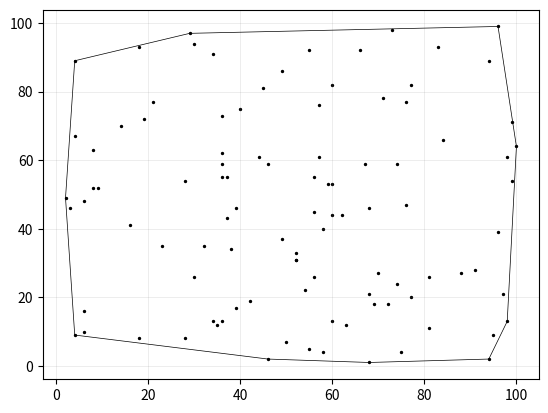
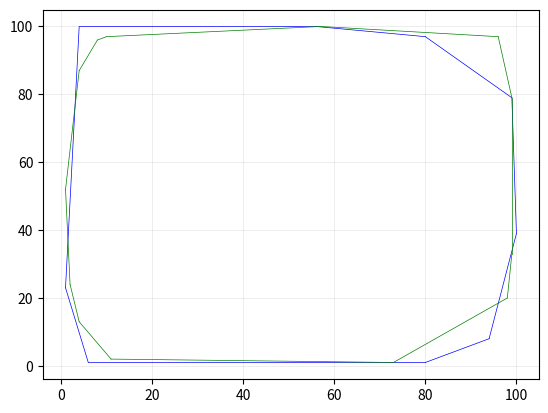

The matplotlib source for these figures, in order:
# Grupo:
# [redacted]
# [redacted]
# [redacted]


from __future__ import annotations

import math
import random
from typing import cast

import matplotlib.pyplot as plt

X = -math.inf


class Point:
    def __init__(self, x: float, y: float) -> None:
        self.x = float(x)
        self.y = float(y)

    def __repr__(self) -> str:
        return f"({self.x}, {self.y})"

    def __lt__(self, other: Point) -> bool:
        return self.y < other.y if self.y != other.y else self.x < other.x

    def __gt__(self, other: Point) -> bool:
        return self.y > other.y if self.y != other.y else self.x > other.x

    def __eq__(self, other: Point) -> bool:
        return self.x == other.x and self.y == other.y

    def __ne__(self, other: Point) -> bool:
        return self.x != other.x or self.y != other.y

    def get_distance(self, other: Point) -> float:
        return math.sqrt(math.pow(self.x - other.x, 2) + math.pow(self.y - other.y, 2))

    def is_inside(self, polygon: list) -> bool:
        """Confere se um ponto está dentro de um polígono."""
        crossings: int = 0
        for edge in polygon:
            cond1: bool = edge.p0.x <= self.x and self.x < edge.p1.x
            cond2: bool = edge.p1.x <= self.x and self.x < edge.p0.x
            above: bool = self.y < (edge.slope * (self.x - edge.p0.x) + edge.p0.y)
            if (cond1 or cond2) and above:
                crossings += 1
        return (crossings % 2) != 0


class Segment:
    def __init__(self, p0: Point, p1: Point) -> None:
        self.p0 = p0
        self.p1 = p1

        self.x = p1.x - p0.x
        self.y = p1.y - p0.y

        self.slope = (
            (self.p1.y - self.p0.y) / (self.p1.x - self.p0.x)
            if self.p1.x != self.p0.x
            else 0
        )

        self.linear = self.p0.y - self.slope * self.p0.x

        self.length = self.p0.get_distance(p1)

    def __repr__(self) -> str:
        return f"[{self.p0}, {self.p1}]"

    def __lt__(self, other: Segment) -> bool:
        return not self.is_counter_clockwise(other)

    def __gt__(self, other: Segment) -> bool:
        """Comparador usado na AVL (LineSweep)."""
        y_self = self.slope * X + self.linear
        y_other = other.slope * X + other.linear
        return y_self < y_other

    def __eq__(self, other: Segment) -> bool:
        y_self = self.slope * X + self.linear
        y_other = other.slope * X + other.linear
        return y_self == y_other

    def __ge__(self, other: Segment) -> bool:
        return self > other or self == other

    def cross_product(self, other: Segment) -> float:
        return self.x * other.y - self.y * other.x

    def is_colinear(self, other: Segment) -> bool:
        return self.cross_product(other) == 0

    def is_counter_clockwise(self, other: Segment) -> bool:
        if self.is_colinear(other):
            return self.length < other.length
        return self.cross_product(other) < 0

    def get_inverse(self) -> Segment:
        return Segment(self.p1, self.p0)

    def invert(self) -> None:
        """
        Inverte os pontos de um segmento
        Não troca outros membros da classe.
        """
        self.p0, self.p1 = self.p1, self.p0

    def contains(self, point: Point) -> bool:
        """
        Confere se um ponto está no intervalo aberto do segmento
        """
        return (
            point.x <= max(self.p0.x, self.p1.x)
            and point.x >= min(self.p0.x, self.p1.x)
            and point.y <= max(self.p0.y, self.p1.y)
            and point.y >= min(self.p0.y, self.p1.y)
        )

    def orientation(self, point: Point) -> int:
        """
        Checa se um ponto é colinear, está orientado no sentido horário ou anti-horário
        """
        key: float = (self.p1.y - self.p0.y) * (point.x - self.p1.x) - (
            self.p1.x - self.p0.x
        ) * (point.y - self.p1.y)
        if key > 0:
            return 1
        if key < 0:
            return -1
        return 0

    def intersects(self, other: Segment) -> bool:
        """
        Confere se um segmento intersecta outro
        """
        d_1: int = self.orientation(other.p0)
        d_2: int = self.orientation(other.p1)
        d_3: int = other.orientation(self.p0)
        d_4: int = other.orientation(self.p1)

        if d_1 != d_2 and d_3 != d_4:
            return True

        if d_1 == 0 and self.contains(other.p0):
            return True

        if d_2 == 0 and self.contains(other.p1):
            return True

        if d_3 == 0 and other.contains(self.p0):
            return True

        if d_4 == 0 and other.contains(self.p1):
            return True

        return False

    def get_perpendicular_segment(self) -> tuple[float, float, Point]:
        negative_inverse_slope: float = -1 / self.slope if self.slope != 0 else 0
        midpoint: Point = Point(
            (self.p0.x + self.p1.x) / 2, (self.p0.y + self.p1.y) / 2
        )
        linear: float = midpoint.y - negative_inverse_slope * midpoint.x
        return negative_inverse_slope, linear, midpoint


class ConvexHull:
    def __init__(self, set_of_points: list[Point], alg: str) -> None:
        self.set_of_points = set_of_points
        self.alg = alg
        self.num_of_vertexes = 0
        if self.alg == "gift_wrapping":
            self.convex_hull = self.generate_through_gift_wrapping_alg()
        elif self.alg == "graham_scan":
            self.convex_hull = self.generate_through_graham_scan_alg()
        elif self.alg == "incremental":
            self.convex_hull = self.generate_through_incremental_alg()
        else:
            print("I don't know this alg...")

    def generate_through_gift_wrapping_alg(self) -> list[Segment]:
        anchor: Point = min(self.set_of_points)
        curr_anchor: Point = anchor
        dst: Point = (
            self.set_of_points[0]
            if self.set_of_points[0] != anchor
            else self.set_of_points[1]
        )
        curr_hull_edge: Segment = Segment(anchor, dst)
        convex_hull: list[Segment] = []
        while dst != anchor:
            dst = (
                self.set_of_points[0]
                if self.set_of_points[0] != curr_anchor
                else self.set_of_points[1]
            )
            for point in self.set_of_points:
                if point == curr_anchor or point == dst:
                    continue
                possible_hull_edge: Segment = Segment(curr_anchor, point)
                if curr_hull_edge.is_counter_clockwise(possible_hull_edge):
                    curr_hull_edge = possible_hull_edge
                    dst = point
            convex_hull.append(curr_hull_edge)
            self.num_of_vertexes += 1
            curr_anchor = dst
            curr_hull_edge = Segment(
                curr_anchor,
                self.set_of_points[0]
                if self.set_of_points[0] != curr_anchor
                else self.set_of_points[1],
            )
        return convex_hull

    def generate_through_graham_scan_alg(self) -> list[Segment]:
        anchor: Point = min(self.set_of_points)
        anchor_to_points_segments: list[Segment] = []
        convex_hull: list[Segment] = []
        for point in self.set_of_points:
            if point != anchor:
                anchor_to_points_segments.append(Segment(anchor, point))
        anchor_to_points_segments.sort()
        points_ordered_by_polar_angle: list[Point] = [
            segment.p1 for segment in anchor_to_points_segments
        ]
        points_ordered_by_polar_angle.append(anchor)
        curr_point: Point = points_ordered_by_polar_angle[0]
        convex_hull.append(Segment(anchor, curr_point))
        i: int = 0
        while curr_point != anchor:
            possible_hull_edge: Segment = Segment(
                points_ordered_by_polar_angle[i], points_ordered_by_polar_angle[i + 1]
            )
            if possible_hull_edge.is_counter_clockwise(convex_hull[-1]):
                convex_hull.append(possible_hull_edge)
                curr_point = points_ordered_by_polar_angle[i + 1]
                i += 1
            else:
                del convex_hull[-1]
                del points_ordered_by_polar_angle[i]
                i -= 1
        return convex_hull

    def generate_through_incremental_alg(self) -> list[Segment]:

        self.set_of_points.sort(key=lambda point: (point.x, point.y))

        lower_hull: list[Segment] = []
        upper_hull: list[Segment] = []

        anchor_to_next: Segment = Segment(self.set_of_points[0], self.set_of_points[1])
        anchor_to_next_next: Segment = Segment(
            self.set_of_points[0], self.set_of_points[2]
        )
        if anchor_to_next.is_counter_clockwise(anchor_to_next_next):
            s0: Segment = Segment(self.set_of_points[0], self.set_of_points[2])
            s1: Segment = Segment(self.set_of_points[2], self.set_of_points[1])
            s2: Segment = Segment(self.set_of_points[1], self.set_of_points[0])
        else:
            s0: Segment = Segment(self.set_of_points[0], self.set_of_points[1])
            s1: Segment = Segment(self.set_of_points[1], self.set_of_points[2])
            s2: Segment = Segment(self.set_of_points[2], self.set_of_points[0])
        lower_hull.append(s0)
        upper_hull.append(s1)
        upper_hull.append(s2)
        hull_farest_right_point: Point = lower_hull[-1].p1
        for point in self.set_of_points[3:]:

            hull_farest_right_point_to_new_point: Segment = Segment(
                hull_farest_right_point, point
            )
            if hull_farest_right_point_to_new_point.is_counter_clockwise(
                lower_hull[-1]
            ):
                lower_point: Point = upper_hull[0].p0
                upper_point: Point = upper_hull[0].p1
                del upper_hull[0]

            else:
                lower_point: Point = lower_hull[-1].p0
                upper_point: Point = lower_hull[-1].p1
                del lower_hull[-1]

            lower_hull.append(Segment(lower_point, point))
            upper_hull = [Segment(point, upper_point)] + upper_hull
            hull_farest_right_point = lower_hull[-1].p1

            while len(upper_hull) >= 2 and not upper_hull[1].is_counter_clockwise(
                upper_hull[0]
            ):
                new_edge_p0: Point = upper_hull[0].p0
                new_edge_p1: Point = upper_hull[1].p1
                del upper_hull[0:2]
                upper_hull = [Segment(new_edge_p0, new_edge_p1)] + upper_hull
            while len(lower_hull) >= 2 and not lower_hull[-1].is_counter_clockwise(
                lower_hull[-2]
            ):
                new_edge_p0: Point = lower_hull[-2].p0
                new_edge_p1: Point = lower_hull[-1].p1
                del lower_hull[-1:-3:-1]
                lower_hull.append(Segment(new_edge_p0, new_edge_p1))

        convex_hull: list[Segment] = lower_hull + upper_hull
        return convex_hull

    def plot(self) -> None:
        _, ax = plt.subplots()
        ax = cast(plt.Axes, ax)
        ax.scatter(
            [point.x for point in self.set_of_points],
            [point.y for point in self.set_of_points],
            c=["k"],
            s=2,
        )
        ax.grid(which="both", color="grey", linewidth=0.5, linestyle="-", alpha=0.2)
        for edge in self.convex_hull:
            plt.plot([edge.p0.x, edge.p1.x], [edge.p0.y, edge.p1.y], "k", linewidth=0.5)
        plt.savefig("envoltória.png")

    def is_inside(self, other: ConvexHull) -> bool:
        """
        Checa se `other` está dentro de `self`, dado que os polígonos não se interceptam
        """
        # Se um polígono não intersecta outro,
        # então para um estar contido no outro basta que um ponto esteja.
        point: Point = other.convex_hull[0].p0
        return point.is_inside(self.convex_hull)

    def min_dist(self, other: ConvexHull) -> Segment:
        """
        Retorna o segmento de menor distância entre duas envoltórias convexas.
        """
        points_hull_1: list[Point] = [edge.p0 for edge in self.convex_hull]
        points_hull_2: list[Point] = [edge.p0 for edge in other.convex_hull]
        min_dist: float = float("inf")
        min_dist_segment: Segment = Segment(Point(0, 0), Point(0, 0))
        for p in points_hull_1:
            for q in points_hull_2:
                curr_dist: float = p.get_distance(q)
                if curr_dist < min_dist:
                    min_dist = curr_dist
                    min_dist_segment = Segment(p, q)
        return min_dist_segment


class Event:
    """
    Esta classe tem dois propósitos:
        1. Evitar o uso de tuplas, provendo acesso direto aos membros com nomes mais descritivos
        2. Prover um comparador para os eventos, levando em consideração coordenadas e orientação
    """

    def __init__(self, point: Point, left: bool, seg: Segment, i: int = -1) -> None:
        self.x = point.x
        self.y = point.y
        self.is_left = left
        self.segment = seg
        self.identifier = i

    def __repr__(self) -> str:
        return f"[({self.x}, {self.y}, {self.is_left})]"

    def compare(self, other: Event) -> int:
        """
        Compare inicialmente pelo x,
        use orientação como critério de desempate (esquerda é menor),
        use y como segundo critério de desempate
        """
        if self.x < other.x:
            return -1
        if self.x == other.x and self.is_left is True and other.is_left is False:
            return -1
        if self.x == other.x and self.is_left is False and other.is_left is True:
            return 1
        if self.x == other.x and self.y < other.y:
            return -1
        if self.x == other.x and self.y == other.y:
            return 0
        return 1

    def __lt__(self, other: Event) -> bool:
        return self.compare(other) < 0


class LineSweep:
    """
    Esta classe implementa uma versão modificada da varredura linear
    para buscar pela interseção de dois polígonos
    """

    def do_polygons_intersect(
        self, polygon1: list[Segment], polygon2: list[Segment]
    ) -> bool:
        """
        Confere se polygon1 e polygon2 possuem alguma interseção
        É usada flag ID para descartar interseções de um polígono com ele mesmo.
        """

        polygons: list[tuple[Segment, int]] = [(segment, 1) for segment in polygon1]
        polygons.extend((segment, 2) for segment in polygon2)

        # Inverte os segmentos para pode inseri-los mais facilmente na lista de eventos
        for segment, _ in polygons:
            if segment.p0.x > segment.p1.x:
                segment.invert()

        events: list[Event] = [
            Event(segment.p0, True, segment, id) for segment, id in polygons
        ]
        events.extend(Event(segment.p1, False, segment, id) for segment, id in polygons)
        events.sort()

        tree_segments: AVLTree = AVLTree()
        eps: float = 0.000001

        # Alguma variáveis não podem ser tipadas porque a biblioteca de AVL não é tipada
        for event in events:

            # O python dá chilique quando se usa pares, então usa-se uma classe
            # para facilitar a comparação
            segment_id: tuple[Segment, int] = (event.segment, event.identifier)

            if event.is_left:
                global X
                X = segment_id[0].p0.x + eps
                tree_segments.insert(segment_id)
                node = tree_segments.search(segment_id)
                if node is not None:
                    above, below = self.get_above_and_below(node, tree_segments)

                    # Não basta que um segmento intercepte outro,
                    # é necessário que eles sejam de polígonos diferentes,
                    # ou seja, é preciso conferir os identificadores
                    if (
                        above is not None
                        and segment_id[0].intersects(above.val[0])
                        and segment_id[1] != above.val[1]
                    ):
                        return True
                    if (
                        below is not None
                        and segment_id[0].intersects(below.val[0])
                        and segment_id[1] != below.val[1]
                    ):
                        return True
            else:
                node = tree_segments.search(segment_id)
                if node is not None:
                    above, below = self.get_above_and_below(node, tree_segments)

                    if (
                        above is not None
                        and below is not None
                        and above.val[0].intersects(below.val[0])
                        and above.val[1] != below.val[1]
                    ):
                        return True

                tree_segments.delete(segment_id)
        return False

    def get_above_and_below(self, node: AVLNode, tree: AVLTree):
        """
        Função auxiliar para determinar os nós que estão em cima (menor maior)
        ou em baixo (maior menor) de um dado nó em uma árvore

        Como essa função só é usada na varredura linear e para evitar alterações na biblioteca,
        averiguou-se adequado manter a função nesta classe
        """
        above = None
        below = None
        # O segmento que melhor aproxima o atual por BAIXO é o MAIOR da subárvore da esquerda
        # (quando ela existe)
        if node.left is not None:
            below = tree.findBiggest(node.left)
        # O segmento que melhor aproxima o atual por CIMA é o MENOR da subárvore da direita
        # (quando ela existe)
        if node.right is not None:
            above = tree.findSmallest(node.right)
        # Caso as subárvores a partir do nó não existam, é necessário olhar os ancestrais
        value = node.val
        if below is None:
            if node.parent is not None:
                node_iterator = node.parent
                while node_iterator is not None:
                    # Procura-se o primeiro ancestral menor para ser o inferior
                    if value > node_iterator.val:
                        below = node_iterator
                        break
                    node_iterator = node_iterator.parent
        if above is None:
            if node.parent is not None:
                node_iterator = node.parent
                while node_iterator is not None:
                    # Procura-se o primeiro ancestral maior para ser o superior
                    if node_iterator.val >= value:
                        above = node_iterator
                        break
                    node_iterator = node_iterator.parent
        return above, below


class AVLNode:
    def __init__(self, val):
        self.val = val
        self.parent = None
        self.left = None
        self.right = None
        self.height = 0

    def isLeaf(self):
        return self.height == 0

    def maxChildrenHeight(self):
        if self.left and self.right:
            return max(self.left.height, self.right.height)
        elif self.left and not self.right:
            return self.left.height
        elif not self.left and self.right:
            return self.right.height
        else:
            return -1

    def balanceFactor(self):
        return (self.left.height if self.left else -1) - (
            self.right.height if self.right else -1
        )

    def __str__(self):
        return "AVLNode(" + str(self.val) + ", Height: %d )" % self.height


class AVLTree:
    def __init__(self):
        self.root = None
        self.rebalance_count = 0
        self.nodes_count = 0

    def setRoot(self, val):
        """
        Set the root value
        """
        self.root = AVLNode(val)

    def countNodes(self):
        return self.nodes_count

    def getDepth(self):
        """
        Get the max depth of the BST
        """
        if self.root:
            return self.root.height
        else:
            return -1

    def findSmallest(self, start_node):
        assert not start_node is None
        node = start_node
        while node.left:
            node = node.left
        return node

    def findBiggest(self, start_node):
        assert not start_node is None
        node = start_node
        while node.right:
            node = node.right
        return node

    def insert(self, val):
        """
        insert a val into AVLTree
        """
        if self.root is None:
            self.setRoot(val)
        else:
            self._insertNode(self.root, val)
        self.nodes_count += 1

    def _insertNode(self, currentNode, val):
        """
        Helper function to insert a value into AVLTree.
        """
        node_to_rebalance = None
        if currentNode.val > val:
            if currentNode.left:
                self._insertNode(currentNode.left, val)
            else:
                child_node = AVLNode(val)
                currentNode.left = child_node
                child_node.parent = currentNode
                if currentNode.height == 0:
                    self._recomputeHeights(currentNode)
                    node = currentNode
                    while node:
                        if node.balanceFactor() in [-2, 2]:
                            node_to_rebalance = node
                            break  # we need the one that is furthest from the root
                        node = node.parent
        else:
            if currentNode.right:
                self._insertNode(currentNode.right, val)
            else:
                child_node = AVLNode(val)
                currentNode.right = child_node
                child_node.parent = currentNode
                if currentNode.height == 0:
                    self._recomputeHeights(currentNode)
                    node = currentNode
                    while node:
                        if node.balanceFactor() in [-2, 2]:
                            node_to_rebalance = node
                            break  # we need the one that is furthest from the root
                        node = node.parent
        if node_to_rebalance:
            self._rebalance(node_to_rebalance)

    def _rebalance(self, node_to_rebalance):
        A = node_to_rebalance
        F = A.parent  # allowed to be NULL
        if A.balanceFactor() == -2:
            if A.right.balanceFactor() <= 0:
                B = A.right
                C = B.right
                assert not A is None and not B is None and not C is None
                A.right = B.left
                if A.right:
                    A.right.parent = A
                B.left = A
                A.parent = B
                if F is None:
                    self.root = B
                    self.root.parent = None
                else:
                    if F.right == A:
                        F.right = B
                    else:
                        F.left = B
                    B.parent = F
                self._recomputeHeights(A)
                self._recomputeHeights(B.parent)
            else:
                B = A.right
                C = B.left
                assert not A is None and not B is None and not C is None
                B.left = C.right
                if B.left:
                    B.left.parent = B
                A.right = C.left
                if A.right:
                    A.right.parent = A
                C.right = B
                B.parent = C
                C.left = A
                A.parent = C
                if F is None:
                    self.root = C
                    self.root.parent = None
                else:
                    if F.right == A:
                        F.right = C
                    else:
                        F.left = C
                    C.parent = F
                self._recomputeHeights(A)
                self._recomputeHeights(B)
        else:
            assert node_to_rebalance.balanceFactor() == +2
            if node_to_rebalance.left.balanceFactor() >= 0:
                B = A.left
                C = B.left
                assert not A is None and not B is None and not C is None
                A.left = B.right
                if A.left:
                    A.left.parent = A
                B.right = A
                A.parent = B
                if F is None:
                    self.root = B
                    self.root.parent = None
                else:
                    if F.right == A:
                        F.right = B
                    else:
                        F.left = B
                    B.parent = F
                self._recomputeHeights(A)
                self._recomputeHeights(B.parent)
            else:
                B = A.left
                C = B.right
                assert not A is None and not B is None and not C is None
                A.left = C.right
                if A.left:
                    A.left.parent = A
                B.right = C.left
                if B.right:
                    B.right.parent = B
                C.left = B
                B.parent = C
                C.right = A
                A.parent = C
                if F is None:
                    self.root = C
                    self.root.parent = None
                else:
                    if F.right == A:
                        F.right = C
                    else:
                        F.left = C
                    C.parent = F
                self._recomputeHeights(A)
                self._recomputeHeights(B)
        self.rebalance_count += 1

    def _recomputeHeights(self, start_from_node):
        changed = True
        node = start_from_node
        while node and changed:
            old_height = node.height
            node.height = (
                node.maxChildrenHeight() + 1 if (node.right or node.left) else 0
            )
            changed = node.height != old_height
            node = node.parent

    def search(self, key):
        """
        Search a AVLNode satisfies AVLNode.val = key.
        if found return AVLNode, else return None.
        """
        return self._dfsSearch(self.root, key)

    def _dfsSearch(self, currentNode, key):
        """
        Helper function to search a key in AVLTree.
        """
        if currentNode is None:
            return None
        elif currentNode.val == key:
            return currentNode
        elif currentNode.val > key:
            return self._dfsSearch(currentNode.left, key)
        else:
            return self._dfsSearch(currentNode.right, key)

    def delete(self, key):
        """
        Delete a key from AVLTree
        """
        # first find
        node = self.search(key)

        if not node is None:
            self.nodes_count -= 1
            #     There are three cases:
            #
            #     1) The node is a leaf.  Remove it and return.
            #
            #     2) The node is a branch (has only 1 child). Make the pointer to this node
            #        point to the child of this node.
            #
            #     3) The node has two children. Swap items with the successor
            #        of the node (the smallest item in its right subtree) and
            #        delete the successor from the right subtree of the node.
            if node.isLeaf():
                self._removeLeaf(node)
            elif (bool(node.left)) ^ (bool(node.right)):
                self._removeBranch(node)
            else:
                assert (node.left) and (node.right)
                self._swapWithSuccessorAndRemove(node)

    def _removeLeaf(self, node):
        parent = node.parent
        if parent:
            if parent.left == node:
                parent.left = None
            else:
                assert parent.right == node
                parent.right = None
            self._recomputeHeights(parent)
        else:
            self.root = None
        del node
        # rebalance
        node = parent
        while node:
            if not node.balanceFactor() in [-1, 0, 1]:
                self._rebalance(node)
            node = node.parent

    def _removeBranch(self, node):
        parent = node.parent
        if parent:
            if parent.left == node:
                parent.left = node.right if node.right else node.left
            else:
                assert parent.right == node
                parent.right = node.right if node.right else node.left
            if node.left:
                node.left.parent = parent
            else:
                assert node.right
                node.right.parent = parent
            self._recomputeHeights(parent)
        del node
        # rebalance
        node = parent
        while node:
            if not node.balanceFactor() in [-1, 0, 1]:
                self._rebalance(node)
            node = node.parent

    def _swapWithSuccessorAndRemove(self, node):
        successor = self.findSmallest(node.right)
        self._swapNodes(node, successor)
        assert node.left is None
        if node.height == 0:
            self._removeLeaf(node)
        else:
            self._removeBranch(node)

    def _swapNodes(self, node1, node2):
        assert node1.height > node2.height
        parent1 = node1.parent
        leftChild1 = node1.left
        rightChild1 = node1.right
        parent2 = node2.parent
        assert not parent2 is None
        assert parent2.left == node2 or parent2 == node1
        leftChild2 = node2.left
        assert leftChild2 is None
        rightChild2 = node2.right

        # swap heights
        tmp = node1.height
        node1.height = node2.height
        node2.height = tmp

        if parent1:
            if parent1.left == node1:
                parent1.left = node2
            else:
                assert parent1.right == node1
                parent1.right = node2
            node2.parent = parent1
        else:
            self.root = node2
            node2.parent = None

        node2.left = leftChild1
        leftChild1.parent = node2
        node1.left = leftChild2  # None
        node1.right = rightChild2
        if rightChild2:
            rightChild2.parent = node1
        if not (parent2 == node1):
            node2.right = rightChild1
            rightChild1.parent = node2
            parent2.left = node1
            node1.parent = parent2
        else:
            node2.right = node1
            node1.parent = node2


def hull():
    set_of_points: list[Point] = []
    for _ in range(100):
        x: int
        y: int
        x, y = random.randint(1, 100), random.randint(1, 100)
        set_of_points.append(Point(x, y))

    return ConvexHull(set_of_points, alg="gift_wrapping")


def plot_polygon(polygon: list[Segment], color: str):
    """
    Imprime as arestas de um polígono usando a cor `color`
    """
    for edge in polygon:
        plt.plot([edge.p0.x, edge.p1.x], [edge.p0.y, edge.p1.y], color, linewidth=0.5)


def separable():
    polygon_a = hull().convex_hull
    polygon_b = hull().convex_hull
    _, ax = plt.subplots()
    ax = cast(plt.Axes, ax)
    ax.grid(which="both", color="grey", linewidth=0.5, linestyle="-", alpha=0.2)
    plot_polygon(polygon_a, "blue")
    plot_polygon(polygon_b, "green")
    plt.savefig("polígonos.png")
    line_sweeper = LineSweep()
    return not line_sweeper.do_polygons_intersect(polygon_a, polygon_b)


if __name__ == "__main__":
    print(
        """O programa tem duas funções
          1. A partir de um conjunto de pontos aleatório gerar uma envoltória convexa
          2. Verificar se dois polígonos são linearmente separáveis.
          Para visualizar isso, são geradas duas figuras: envoltória.png e polígonos.png
          É impresso na tela se os polígonos são linearmente separáveis ou não."""
    )
    ch = hull()
    ch.plot()
    if separable():
        print("Polígonos são linearmente separáveis")
    else:
        print("Polígonos não são linearmente separáveis")
